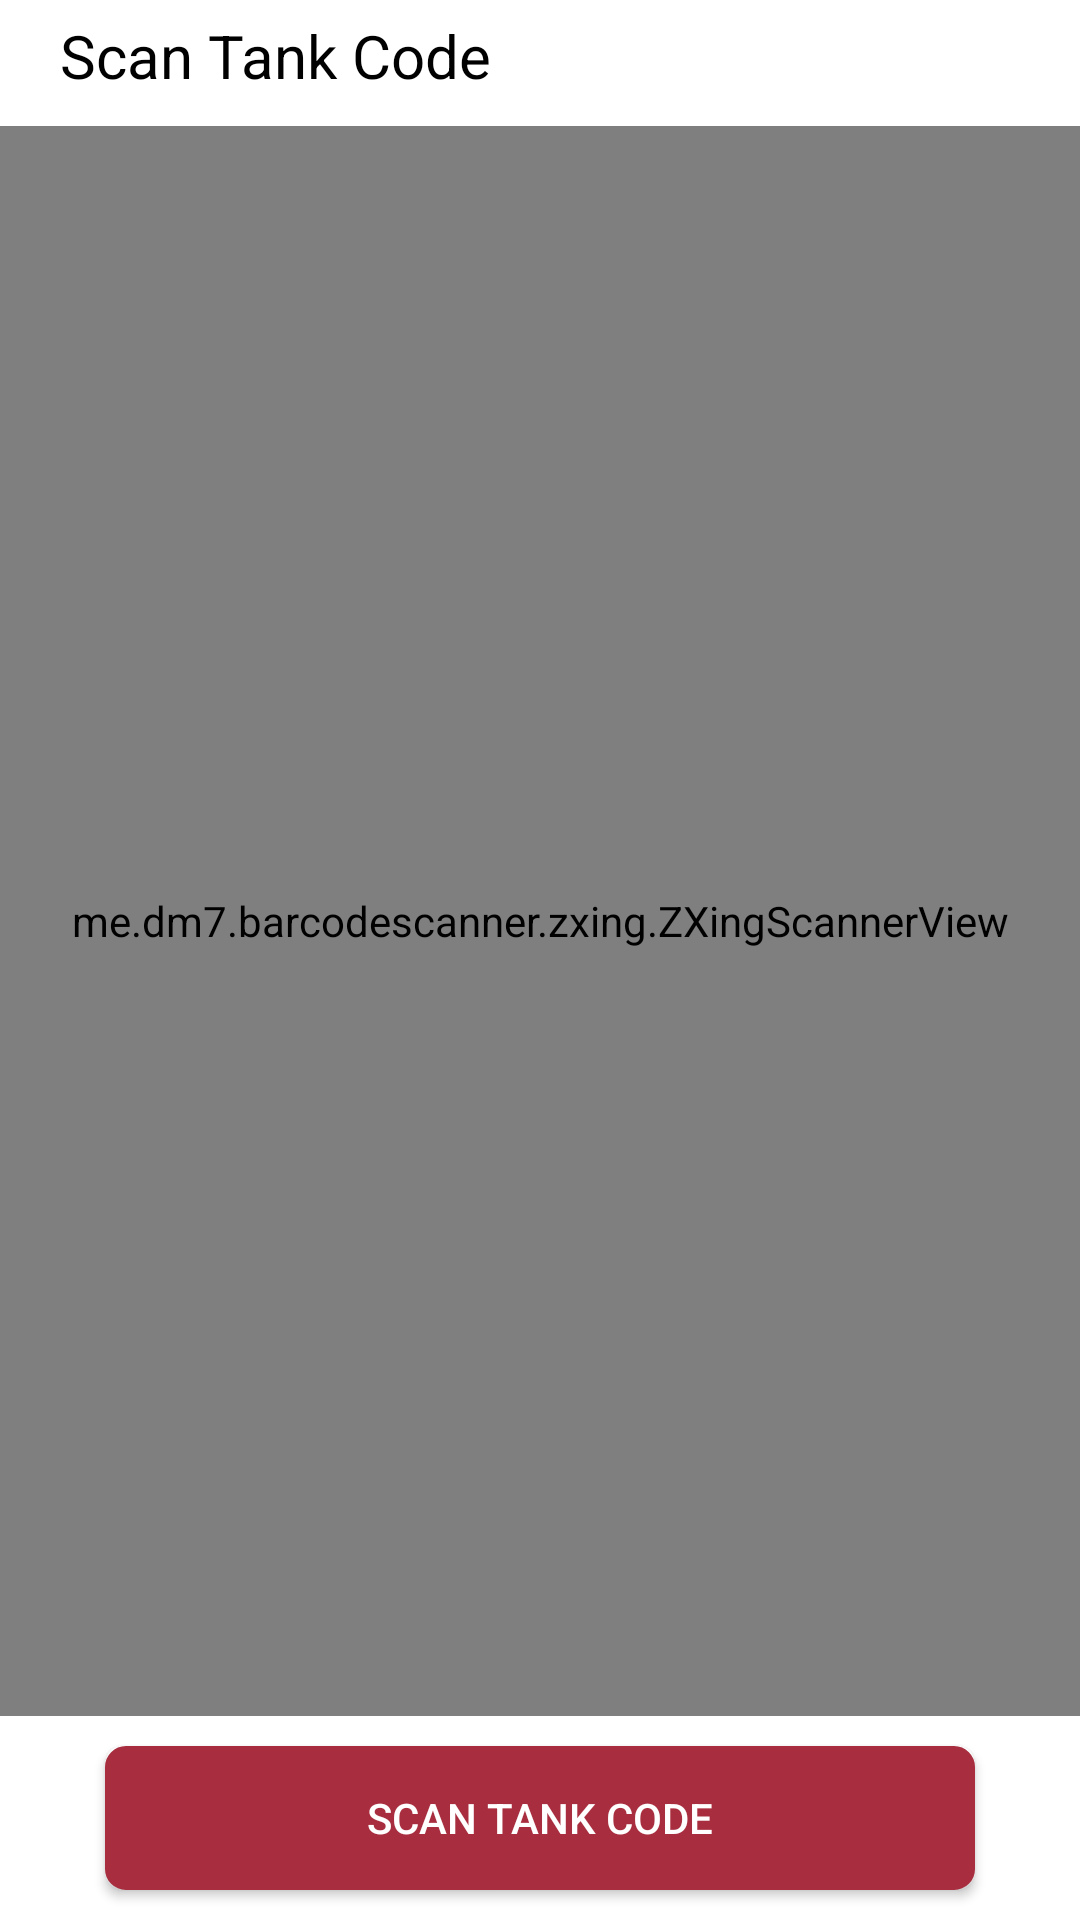

The Android layout XML behind this screen, and the referenced resources:
<!-- AndroidManifest.xml: application theme Theme.GasLoyalty -->
<!-- res/layout/activity_scan_qr.xml -->
<?xml version="1.0" encoding="utf-8"?>
<androidx.constraintlayout.widget.ConstraintLayout xmlns:android="http://schemas.android.com/apk/res/android"
    xmlns:app="http://schemas.android.com/apk/res-auto"
    xmlns:tools="http://schemas.android.com/tools"
    android:layout_width="match_parent"
    android:layout_height="match_parent"
    tools:context=".view.ScanQrActivity">


    <LinearLayout
        android:layout_width="match_parent"
        android:layout_height="wrap_content"
        app:layout_constraintStart_toStartOf="parent"
        app:layout_constraintEnd_toEndOf="parent"
        app:layout_constraintTop_toTopOf="parent"
        android:orientation="horizontal"
        android:id="@+id/toolbar"
        android:layout_marginTop="5dp"
        tools:ignore="UseCompoundDrawables">

        <ImageView
            android:layout_width="wrap_content"
            android:layout_height="wrap_content"
            android:src="@drawable/baseline_keyboard_backspace_black_18"
            android:id="@+id/backBtn"
            android:padding="10dp"
            android:rotation="@string/rotate"
            android:layout_gravity="center"
            tools:ignore="ContentDescription" />

        <TextView
            android:layout_width="wrap_content"
            android:layout_height="wrap_content"
            android:text="@string/scan"
            android:id="@+id/title"
            android:textSize="20sp"
            android:textColor="@color/black"
            android:layout_gravity="center"
            />

    </LinearLayout>



    <me.dm7.barcodescanner.zxing.ZXingScannerView
        android:id="@+id/scannerview"
        android:layout_width="match_parent"
        android:layout_height="0dp"
        android:layout_marginTop="10dp"
        android:layout_marginBottom="10dp"
        app:layout_constraintTop_toBottomOf="@+id/toolbar"
        app:layout_constraintBottom_toTopOf="@+id/scanbtn"

     />

    <Button
        android:id="@+id/scanbtn"
        android:layout_width="match_parent"
        android:layout_height="wrap_content"
        android:layout_weight="1"
        android:background="@drawable/roundedbuttonblue"
        android:text="@string/scan"
        android:textColor="@color/white"
        app:layout_constraintBottom_toBottomOf="parent"
        app:layout_constraintStart_toStartOf="parent"
        app:layout_constraintEnd_toEndOf="parent"
        android:layout_marginStart="35dp"
        android:layout_marginEnd="35dp"
        android:layout_marginBottom="10dp"
        />



</androidx.constraintlayout.widget.ConstraintLayout>
<!-- resources referenced by this layout -->
<resources>
  <color name="black">#FF000000</color>
  <color name="white">#FFFFFFFF</color>
  <!-- drawable roundedbuttonblue (drawable) -->
  <?xml version="1.0" encoding="utf-8"?>
  <selector xmlns:android="http://schemas.android.com/apk/res/android" >
      <item android:state_pressed="true" >
          <shape android:shape="rectangle"  >
              <corners android:radius="6dp" />
              <stroke android:width="1dip" android:color="@color/purple_500" />
              <gradient android:angle="-90" android:startColor="@color/purple_500" android:endColor="@color/purple_500"  />
          </shape>
      </item>
      <item android:state_focused="true">
          <shape android:shape="rectangle"  >
              <corners android:radius="6dp" />
              <stroke android:width="1dip" android:color="@color/purple_500" />
              <solid android:color="@color/purple_500"/>
          </shape>
      </item>
      <item >
          <shape android:shape="rectangle"  >
              <corners android:radius="6dp" />
              <stroke android:width="2dip" android:color="@color/purple_500" />
              <gradient android:angle="-90" android:startColor="@color/purple_500" android:endColor="@color/purple_500" />
          </shape>
      </item>
  </selector>
  <string name="rotate">0</string>
  <string name="scan">Scan Tank Code</string>
  <style name="Theme.GasLoyalty" parent="Theme.MaterialComponents.DayNight.NoActionBar">
          
          <item name="colorPrimary">@color/purple_500</item>
          <item name="colorPrimaryVariant">@color/purple_700</item>
          <item name="colorOnPrimary">@color/white</item>
          
          <item name="colorSecondary">@color/teal_200</item>
          <item name="colorSecondaryVariant">@color/teal_700</item>
          <item name="colorOnSecondary">@color/black</item>
          
          <item name="android:statusBarColor" tools:targetApi="l">?attr/colorPrimaryVariant</item>
          
      </style>
  <color name="purple_500">#a82e3f</color>
  <color name="purple_700">#831A29</color>
  <color name="teal_200">#FF03DAC5</color>
  <color name="teal_700">#FF018786</color>
</resources>
